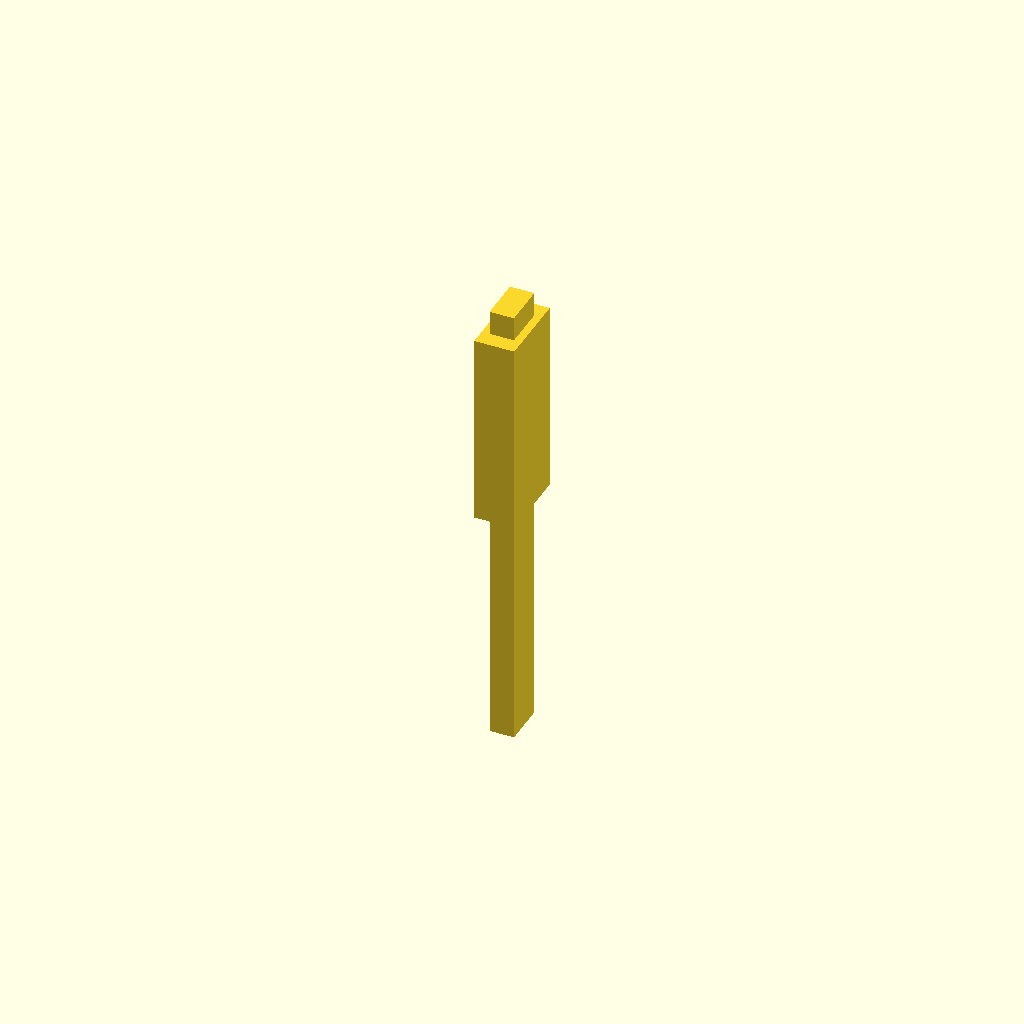
Cell 1: the model at its default parameters.
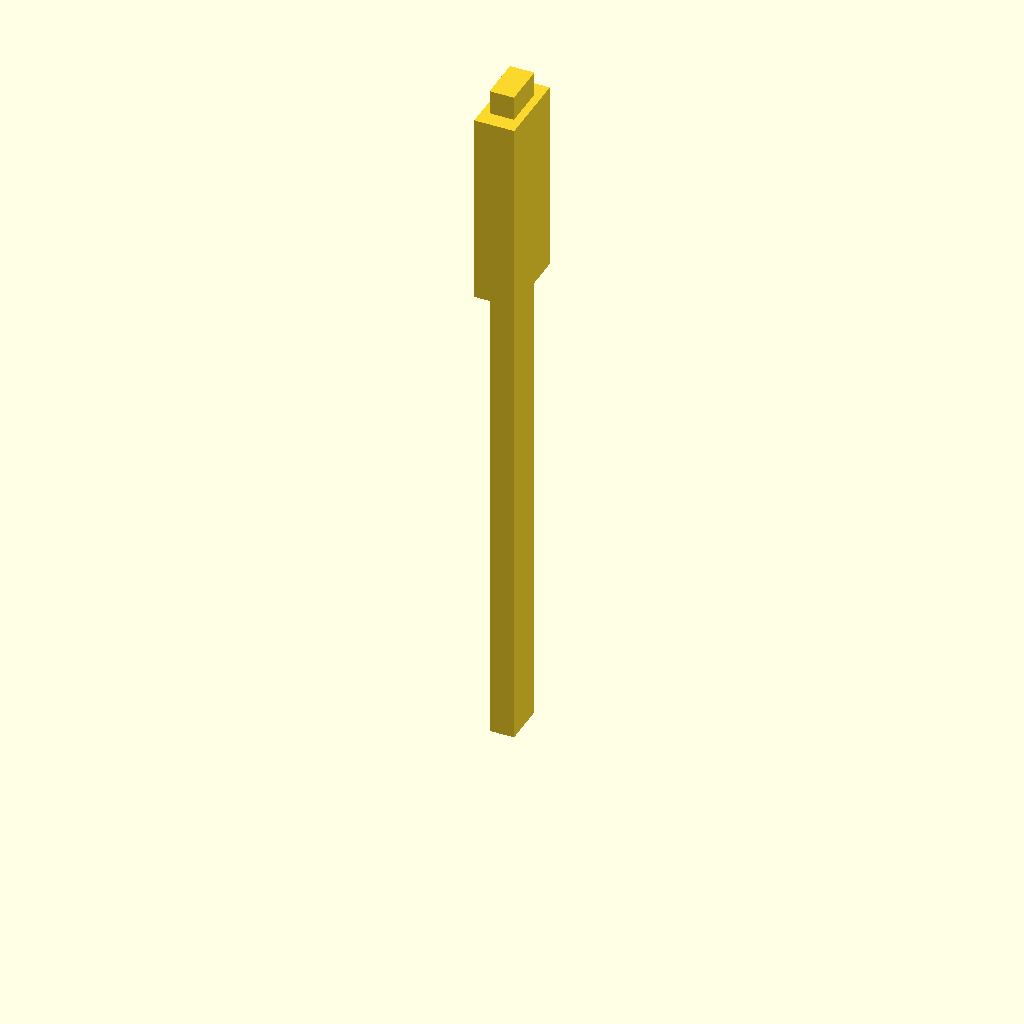
Cell 2: sleeve_l = 100 (everything else at default).
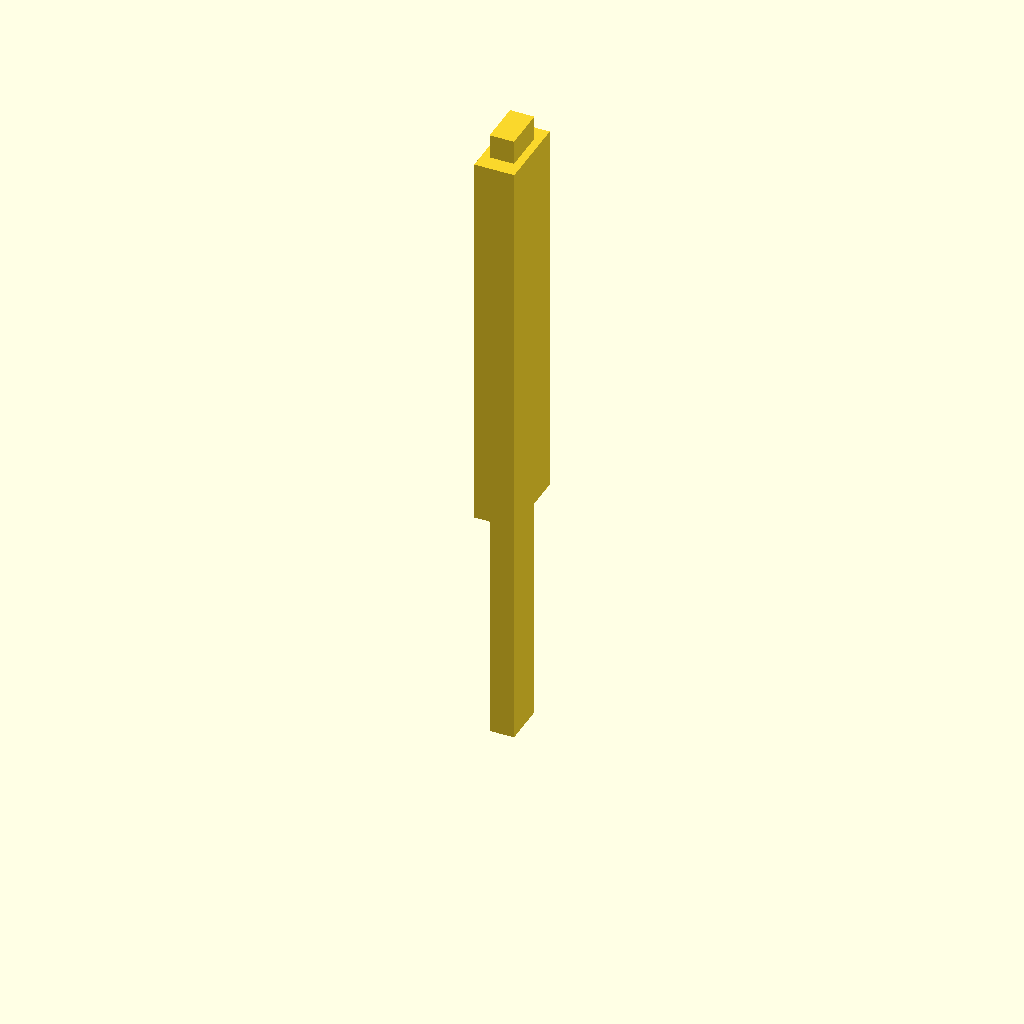
Cell 3: the same model with pair_l = 80.
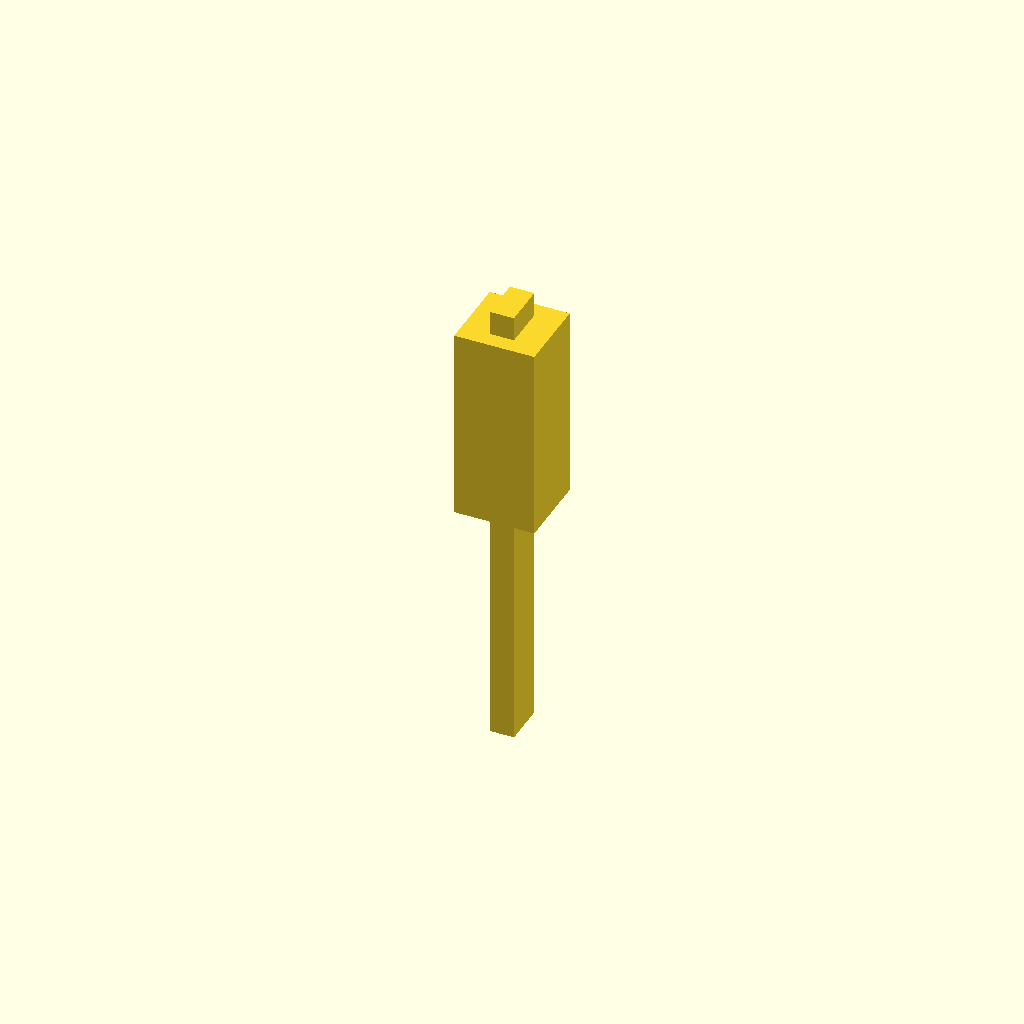
Cell 4: the same model with run_w = 16.4.
All cells are drawn from one camera (rotation 55°, 0°, 25°, orthographic, colour scheme Cornfield), so only the parameter changes between them.
OpenSCAD source file parts/child/interior/cots/xt60_rigid_run/xt60_rigid_run.scad:
// =====================================================================
// xt60_rigid_run.scad — 電源リードの「曲げ不可な硬直区間」簡易キープアウト
//
// 電池側の硬直スリーブ (50mm) + 嵌合した XT60 ペア (電池側プラグ + 変換ケーブル
// 側レセプタクル) + 変換ケーブルのブートを、断面矩形の積み木で近似したモデル。
// 全寸法は推定 — 実測して確定させること (.md 参照)。印刷対象ではない。
//
// 出典: なし (推定値)。
//
// 原点: 底面中心 (0,0,0)。Z = 軸方向、電池側を z=0、変換ケーブル側を z=run_l とする。
//       各区間は X・Y とも Z 軸を中心に置いた cube。
//       z<0 側には可撓リード 60mm が、z>run_l 側には変換ケーブルの可撓線が続く
//       (いずれも本モデルの範囲外)。
// =====================================================================

/* [硬直スリーブ (電池側)] */
sleeve_l = 50;   // 長さ (Z) : z 0..50
sleeve_w = 5;    // 幅 (X)
sleeve_h = 9;    // 高さ (Y)

/* [嵌合した XT60 ペア]  電池側プラグ + 変換ケーブル側レセプタクル */
pair_l = 40;     // 長さ (Z) : z sleeve_l..sleeve_l+pair_l
run_w  = 8.2;    // 幅 (X)
run_h  = 15.6;   // 高さ (Y)

/* [変換ケーブルのブート]  スリーブと同断面 */
boot_l = 5;      // 長さ (Z)

$fn = 32;

// ---- 導出 -----------------------------------------------------------
run_l = sleeve_l + pair_l + boot_l;   // = 95

// ---- 成立性チェック --------------------------------------------------
// スリーブ/ブートの断面は XT60 ペアの断面に収まっていること (段差が逆転しない)
assert(sleeve_w <= run_w && sleeve_h <= run_h,
       str("硬直スリーブ断面 ", sleeve_w, "x", sleeve_h,
           " が XT60 ペア断面 ", run_w, "x", run_h, " を超過"));
assert(run_l > 0, "run_l が正でない");

// ---- 本体 -------------------------------------------------------------
union() {
    // 硬直スリーブ (電池側)
    translate([-sleeve_w / 2, -sleeve_h / 2, 0])
        cube([sleeve_w, sleeve_h, sleeve_l]);

    // 嵌合した XT60 ペア
    translate([-run_w / 2, -run_h / 2, sleeve_l])
        cube([run_w, run_h, pair_l]);

    // 変換ケーブルのブート
    translate([-sleeve_w / 2, -sleeve_h / 2, sleeve_l + pair_l])
        cube([sleeve_w, sleeve_h, boot_l]);
}

echo(str("xt60_rigid_run: 硬直 ", sleeve_l, " + XT60ペア ", pair_l,
         " + ブート ", boot_l, " = ", run_l,
         ", 断面 ", run_w, " x ", run_h));
Parameter table extracted from the source (name, type, default, range or options):
sleeve_l: number, default 50
sleeve_w: number, default 5
sleeve_h: number, default 9
pair_l: number, default 40
run_w: number, default 8.2
run_h: number, default 15.6
boot_l: number, default 5
